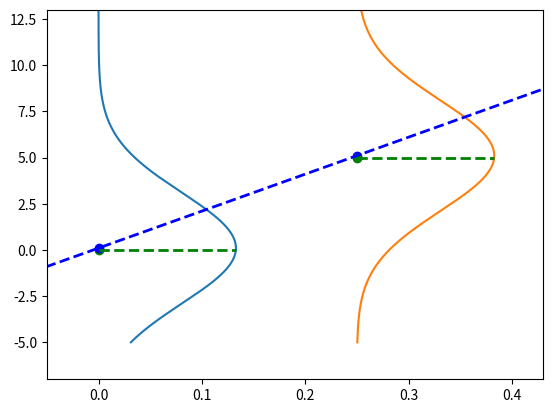

This figure's Python source:
import matplotlib.pyplot as plt
import numpy as np

# set limits to -10 and 10 for y and 0 and 0.4 for x
plt.ylim([-7, 13])
plt.xlim([-0.05, 0.43])

x = np.arange(-5, 15, 0.001)
y = np.arange(-5, 15, 0.001)
point = (0, 0)
point2 = (0.25, 5)
parameters = [20, 0.1]


def f(x, parameters):
    return parameters[0] * x + parameters[1]


mean = f(point[0], parameters)
mean2 = f(point2[0], parameters)


likelihood = 1 / (3 * np.sqrt(2 * np.pi)) * np.exp(-((point[1] - mean) ** 2) / (2 * 3**2))
prediction_gaussian = 1 / (3 * np.sqrt(2 * np.pi)) * np.exp(-((y - mean) ** 2) / (2 * 3**2))

likelihood2 = 1 / (3 * np.sqrt(2 * np.pi)) * np.exp(-((point2[1] - mean2) ** 2) / (2 * 3**2)) + point2[0]

prediction_gaussian2 = 1 / (3 * np.sqrt(2 * np.pi)) * np.exp(-((y - mean2) ** 2) / (2 * 3**2))

plt.plot(prediction_gaussian, x)
plt.plot(prediction_gaussian2 + point2[0], x)
plt.scatter(point[0], point[1], color="green")
plt.scatter(point[0], mean, color="blue")
plt.scatter(point2[0], mean2, color="blue")
# plot horizontal line that goes from green point to red likelihood point
plt.plot([point[0], likelihood], [point[1], point[1]], "g--", linewidth=2, label="Likelihood")
plt.plot([point2[0], likelihood2], [point2[1], point2[1]], "g--", linewidth=2)

# plot regression line
plt.plot(x, f(x, parameters), "b--", linewidth=2, label="Regression line")

# plot horintolal with hline
# plot point2 in green
plt.scatter(point2[0], point2[1], color="green")


plt.show()
